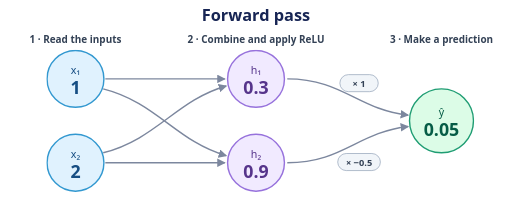
t = 0.00 s
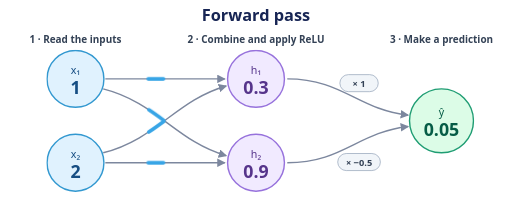
t = 1.11 s
t = 1.98 s: frame unchanged from t = 0.00 s, image omitted
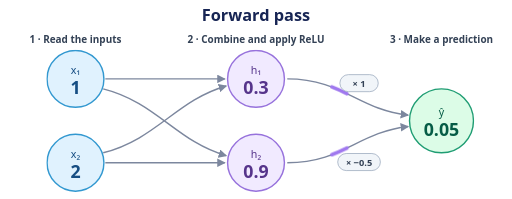
t = 2.91 s
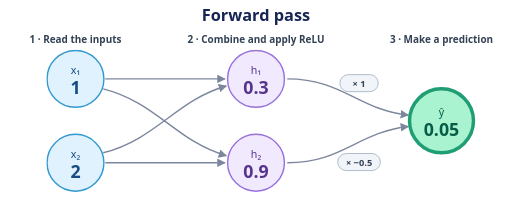
t = 4.01 s
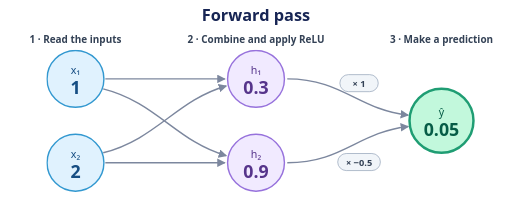
t = 5.01 s

The animated SVG that drew these frames (rendered in a browser with its animation timeline set to each time). Animation: 3 CSS @keyframes rules; one cycle of 6.00 s, repeats indefinitely.

<svg xmlns="http://www.w3.org/2000/svg" width="720" height="280" viewBox="0 0 720 280" role="img" aria-labelledby="title desc">
  <title id="title">Forward pass</title>
  <desc id="desc">Both inputs feed both hidden neurons. The hidden neurons apply ReLU to produce 0.3 and 0.9. The linear output combines them with weights 1 and minus 0.5, plus a bias of 0.2, to predict 0.05.</desc>
  <style>
    text { font-family: system-ui, sans-serif; text-anchor: middle; }
    .title { fill: #172554; font-size: 23px; font-weight: 700; }
    .label { fill: #334155; font-size: 14px; font-weight: 600; }
    .symbol { font-size: 15px; font-weight: 500; }
    .value { font-size: 25px; font-weight: 700; }
    .input { fill: #164e83; }
    .hidden { fill: #56348b; }
    .output { fill: #065c46; }
    .edge { fill: none; stroke: #7c879e; stroke-width: 2; }
    .node { stroke-width: 2; }
    .input-node { fill: #e0f2fe; stroke: #3298d0; }
    .hidden-node { fill: #f1eaff; stroke: #9772dc; }
    .output-node { fill: #dcfce7; stroke: #1f9d73; }
    .weight { fill: #334155; font-size: 13px; font-weight: 600; }
    .weight-tag { fill: #f1f5f9; stroke: #94a3b8; }
    .divider { stroke: #94a3b8; opacity: .55; }
    @media (prefers-color-scheme: dark) {
      .title { fill: #f1f5ff; }
      .label { fill: #cbd5e1; }
      .edge { stroke: #8996ad; }
    }
    .signal { fill: none; stroke-width: 5; stroke-linecap: round; stroke-dasharray: 13 115;
      stroke-dashoffset: 14; opacity: 0; }
    .signal-input { stroke: #38a5e6; animation: inputs 6s ease-in-out infinite; }
    .signal-hidden { stroke: #a078ef; animation: hidden 6s ease-in-out infinite; }
    .output-node { animation: result 6s ease-in-out infinite; }
    @keyframes inputs {
      0%, 6% { stroke-dashoffset: 14; opacity: 0; }
      10%, 27% { opacity: 1; }
      33%, 100% { stroke-dashoffset: -100; opacity: 0; }
    }
    @keyframes hidden {
      0%, 36% { stroke-dashoffset: 14; opacity: 0; }
      40%, 57% { opacity: 1; }
      63%, 100% { stroke-dashoffset: -100; opacity: 0; }
    }
    @keyframes result {
      0%, 60%, 88%, 100% { stroke-width: 2; fill: #dcfce7; }
      68%, 79% { stroke-width: 5; fill: #a7f3d0; }
    }
    @media (prefers-reduced-motion: reduce) {
      .signal { display: none; }
      .output-node { animation: none; }
    }
  </style>
  <defs>
    <marker id="arrow" viewBox="0 0 8 8" refX="7" refY="4" markerWidth="6" markerHeight="6" orient="auto">
      <path d="M0 0L8 4L0 8Z" fill="#7c879e"/>
    </marker>
  </defs>
  <text x="360" y="30" class="title">Forward pass</text>
  <text x="106" y="60" class="label">1 · Read the inputs</text>
  <text x="360" y="60" class="label">2 · Combine and apply ReLU</text>
  <text x="621" y="60" class="label">3 · Make a prediction</text>
  <path d="M148 111 C220 111 244 111 316 111" class="edge" marker-end="url(#arrow)"/>
  <path d="M145 125 C220 144 248 199 318 219" class="edge" marker-end="url(#arrow)"/>
  <path d="M145 215 C220 196 248 141 318 121" class="edge" marker-end="url(#arrow)"/>
  <path d="M148 229 C220 229 244 229 316 229" class="edge" marker-end="url(#arrow)"/>
  <path d="M404 111 C482 111 503 154 574 162" class="edge" marker-end="url(#arrow)"/>
  <path d="M404 229 C482 229 503 186 574 178" class="edge" marker-end="url(#arrow)"/>
  <path d="M148 111 C220 111 244 111 316 111" pathLength="100" class="signal signal-input"/>
  <path d="M145 125 C220 144 248 199 318 219" pathLength="100" class="signal signal-input"/>
  <path d="M145 215 C220 196 248 141 318 121" pathLength="100" class="signal signal-input"/>
  <path d="M148 229 C220 229 244 229 316 229" pathLength="100" class="signal signal-input"/>
  <path d="M404 111 C482 111 503 154 574 162" pathLength="100" class="signal signal-hidden"/>
  <path d="M404 229 C482 229 503 186 574 178" pathLength="100" class="signal signal-hidden"/>
  <g class="input">
    <circle cx="106" cy="111" r="40" class="node input-node"/>
    <text x="106" y="104" class="symbol">x₁</text>
    <text x="106" y="132" class="value">1</text>
  </g>
  <g class="input">
    <circle cx="106" cy="229" r="40" class="node input-node"/>
    <text x="106" y="222" class="symbol">x₂</text>
    <text x="106" y="250" class="value">2</text>
  </g>
  <g class="hidden">
    <circle cx="360" cy="111" r="40" class="node hidden-node"/>
    <text x="360" y="104" class="symbol">h₁</text>
    <text x="360" y="132" class="value">0.3</text>
  </g>
  <g class="hidden">
    <circle cx="360" cy="229" r="40" class="node hidden-node"/>
    <text x="360" y="222" class="symbol">h₂</text>
    <text x="360" y="250" class="value">0.9</text>
  </g>
  <g class="output">
    <circle cx="621" cy="170" r="45" class="node output-node"/>
    <text x="621" y="163" class="symbol">ŷ</text>
    <text x="621" y="191" class="value">0.05</text>
  </g>
  <rect x="478" y="105" width="54" height="24" rx="12" class="weight-tag"/>
  <text x="505" y="122" class="weight">× 1</text>
  <rect x="475" y="216" width="60" height="24" rx="12" class="weight-tag"/>
  <text x="505" y="233" class="weight">× −0.5</text>
</svg>
